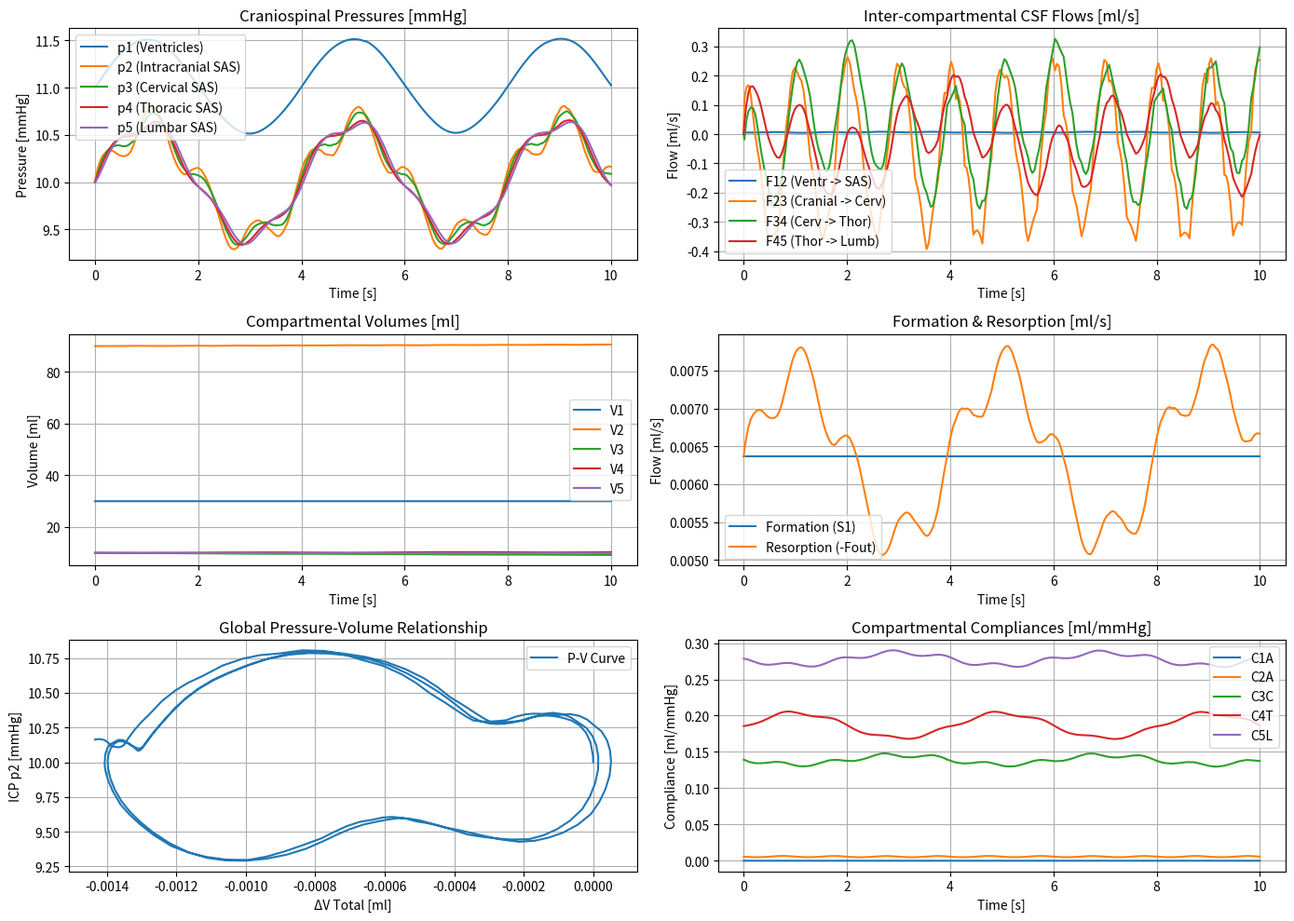

Here is the Python script that generated this plot:
import numpy as np
from scipy.integrate import solve_ivp, cumulative_trapezoid
from scipy.interpolate import PchipInterpolator
import matplotlib.pyplot as plt

class CSFAttributes:
    """Container for parameters matching Settings.parameters in MATLAB code."""
    def __init__(self):
        # Odpory [mmHg*s/ml]
        self.R12 = 1.60e+2
        self.R23 = 3.00e-1
        self.R34 = 4.00e-1
        self.R45 = 3.00e-1
        
        self.Z12 = 1.0 / self.R12
        self.Z23 = 1.0 / self.R23
        self.Z34 = 1.0 / self.R34
        self.Z45 = 1.0 / self.R45

        # Poddajnosti [ml/mmHg] - maximalni poddajnost v 0
        self.C1A0 = 1.500e-4   # rozhrani arterie - komory 
        self.C2A0 = 2.000e-1   # rozhrani arterie - SAS
        self.C1V0 = 6e-1       # rozhrani zily - komory
        self.C2V0 = 6e-1       # rozhrani zily - SAS
        self.C3C0 = 1.125e+0   # krcni
        self.C4T0 = 1.500e+0   # hrudni
        self.C5L0 = 2.250e+0   # bederni

        # Poddajnosti - krivost exponencialy (a)
        self.a1A = 3e-1
        self.a2A = 3e-1
        self.a1V = 6e-1
        self.a2V = 6e-1
        self.a3C = 6e-1
        self.a4T = 6e-1
        self.a5L = 6e-1

        # Poddajnosti - sklon (r)
        self.r1A = 10e-1
        self.r2A = 10e-1
        self.r1V = 6e-1
        self.r2V = 6e-1
        self.r3C = 6e-1
        self.r4T = 6e-1
        self.r5L = 6e-1

        # Objemy [ml]
        self.V10 = 30.0   # komorovy system
        self.V20 = 90.0   # SAS
        self.V30 = 10.0   # krcni
        self.V40 = 10.0   # hrudni
        self.V50 = 10.0   # bederni

        # Tlaky initial relative differentials [mmHg]
        self.p1A0 = 11.0 - 80.0  # -69
        self.p2A0 = 10.0 - 80.0  # -70
        self.p1V0 = 10.0 - 2.0   # 8
        self.p2V0 = 10.0 - 2.0   # 8
        self.p3C0 = 10.0 - 2.0   # 8
        self.p4T0 = 10.0 - 2.0   # 8
        self.p5L0 = 10.0 - 2.0   # 8

        # Zdroje [ml/s]
        self.S1 = 550.0 / 24.0 / 3600.0  # ~0.00636574 ml/s
        self.S2 = 0.0
        self.S3 = 0.0
        self.S4 = 0.0
        self.S5 = 0.0

        # Resorpce
        self.peq = 10.0                  # mmHg
        self.alpha = 0.11 / 60.0         # ml/(mmHg*s)
        self.pmin = (self.alpha * self.peq - self.S1) / self.alpha  # mmHg

        # Infuze (0-indexed in Python: 5 elements)
        self.rychlost_infuze = np.zeros(5)  # ml/s
        self.start_infuze = np.zeros(5)     # s
        self.doba_infuze = np.zeros(5)      # s

        # Ostatni solver parameters
        self.Tmax = 1.0
        self.RelTol = 1e-3
        self.AbsTol = 1e-3
        self.InitialStep = 1e-3
        self.MaxStep = 1e-1
        self.interpolovat = 0
        self.inter_per = 0.001
        
        # Mode switch: True = exact MATLAB p(2)+pAi formula, False = physiological p2 = p(2)+pVi
        self.strict_matlab_mode = False


def resorption(tlak, parameters):
    """Linear pressure-dependent resorption function matching MATLAB resorption()."""
    if tlak <= parameters.pmin:
        return 0.0
    else:
        return -parameters.alpha * (tlak - parameters.pmin)


def infusion(tau, index, parameters):
    """Constant-flow infusion function matching MATLAB infusion(). Note: index is 0-4."""
    start = parameters.start_infuze[index]
    doba = parameters.doba_infuze[index]
    if tau > (start + doba) or tau < start:
        return 0.0
    else:
        return parameters.rychlost_infuze[index]


def d_P(t, p, settings, interpolators):
    """
    Derivative function dp/dt corresponding to d_P(t, p, Settings) in MATLAB.
    State vector p = [p1A, p2V, p3C, p4T, p5L]
    Uses PchipInterpolator for shape-preserving, overshoot-free waveform interpolation.
    """
    params = settings['parameters']

    # Interpolate driving pressure differences at current time t using PCHIP
    pAVi = float(interpolators['pAV'](t))
    pVCi = float(interpolators['pVC'](t))
    pCTi = float(interpolators['pCT'](t))
    pTLi = float(interpolators['pTL'](t))

    # Numerical derivative of pAVi (matching MATLAB eps^(1/3) step)
    ms = (np.finfo(float).eps)**(1.0/3.0) * max(1.0, abs(t))
    pAVii = float(interpolators['pAV'](t + ms))
    dpAVi = (pAVii - pAVi) / ms

    # Absolute driving pressures
    pAi = float(interpolators['pA'](t))
    pVi = float(interpolators['pV'](t))

    # Non-linear compartmental compliances
    C1Ai = params.C1A0 * np.exp(-params.r1A * (abs(p[0])**params.a1A))
    C2Ai = params.C2A0 * np.exp(-params.r2A * (abs(p[1] - pAVi)**params.a2A))
    C1Vi = params.C1V0 * np.exp(-params.r1V * (abs(p[0] + pAVi)**params.a1V))
    C2Vi = params.C2V0 * np.exp(-params.r2V * (abs(p[1])**params.a2V))
    C3Ci = params.C3C0 * np.exp(-params.r3C * (abs(p[2])**params.a3C))
    C4Ti = params.C4T0 * np.exp(-params.r4T * (abs(p[3])**params.a4T))
    C5Li = params.C5L0 * np.exp(-params.r5L * (abs(p[4])**params.a5L))

    # Resorption pressure target:
    # MATLAB original line 351: resorption(p(2)+pAi, Settings) -> p[1] + pAi
    # Physiological correction: p2 = p2V + pV = p[1] + pVi
    if params.strict_matlab_mode:
        resorption_p = p[1] + pAi
    else:
        resorption_p = p[1] + pVi

    dpdt = np.zeros(5)
    dpdt[0] = 1.0 / (C1Ai + C1Vi) * (
        -params.Z12 * p[0] + params.Z12 * p[1] - params.Z12 * pAVi
        + params.S1 + infusion(t, 0, params) - C1Vi * dpAVi
    )
    dpdt[1] = 1.0 / (C2Ai + C2Vi) * (
        params.Z12 * p[0] - (params.Z12 + params.Z23) * p[1] + params.Z23 * p[2]
        + params.Z12 * pAVi - params.Z23 * pVCi + params.S2
        + infusion(t, 1, params) + resorption(resorption_p, params) + C2Ai * dpAVi
    )
    dpdt[2] = 1.0 / C3Ci * (
        params.Z23 * p[1] - (params.Z23 + params.Z34) * p[2] + params.Z34 * p[3]
        + params.Z23 * pVCi - params.Z34 * pCTi + params.S3 + infusion(t, 2, params)
    )
    dpdt[3] = 1.0 / C4Ti * (
        params.Z34 * p[2] - (params.Z34 + params.Z45) * p[3] + params.Z45 * p[4]
        + params.Z34 * pCTi - params.Z45 * pTLi + params.S4 + infusion(t, 3, params)
    )
    dpdt[4] = 1.0 / C5Li * (
        params.Z45 * p[3] - params.Z45 * p[4] + params.Z45 * pTLi
        + params.S5 + infusion(t, 4, params)
    )

    return dpdt


def CSF_model(settings):
    """
    Main simulation execution function corresponding 1:1 to CSF_model(Settings) in MATLAB.
    Uses PchipInterpolator for exact shape-preserving 1:1 MATLAB pchip behavior.
    """
    params = settings['parameters']
    inputs = settings['inputs']

    # Calculate input pressure differences
    params.pAV = inputs['pA'] - inputs['pV']
    params.pVC = inputs['pV'] - inputs['pC']
    params.pCT = inputs['pC'] - inputs['pT']
    params.pTL = inputs['pT'] - inputs['pL']

    # Pre-build PCHIP interpolators for input pressure signals (exact match to MATLAB pchip)
    time_arr = inputs['time']
    interpolators = {
        'pA': PchipInterpolator(time_arr, inputs['pA']),
        'pV': PchipInterpolator(time_arr, inputs['pV']),
        'pC': PchipInterpolator(time_arr, inputs['pC']),
        'pT': PchipInterpolator(time_arr, inputs['pT']),
        'pL': PchipInterpolator(time_arr, inputs['pL']),
        'pAV': PchipInterpolator(time_arr, params.pAV),
        'pVC': PchipInterpolator(time_arr, params.pVC),
        'pCT': PchipInterpolator(time_arr, params.pCT),
        'pTL': PchipInterpolator(time_arr, params.pTL),
    }

    # Define time span
    if params.Tmax > 0:
        tspan = (0.0, float(params.Tmax))
    else:
        tspan = (0.0, float(inputs['time'][-1]))

    p0 = np.array([params.p1A0, params.p2V0, params.p3C0, params.p4T0, params.p5L0], dtype=float)

    # Solve system of ODEs
    sol = solve_ivp(
        fun=lambda t, y: d_P(t, y, settings, interpolators),
        t_span=tspan,
        y0=p0,
        method='RK45',
        rtol=params.RelTol,
        atol=params.AbsTol,
        max_step=params.MaxStep,
        first_step=params.InitialStep
    )

    t = sol.t
    p = sol.y.T  # shape (N, 5)

    results = {'t': t, 'p': p}

    # Interpolate results if requested
    if params.interpolovat == 1:
        t_interp = np.arange(0, params.Tmax + params.inter_per, params.inter_per)
        p_interp = PchipInterpolator(t, p, axis=0)(t_interp)
        t = t_interp
        p = p_interp
        results['t'] = t
        results['p'] = p

    # Reconstruct input pressures on simulation time grid using PCHIP
    results['pA'] = interpolators['pA'](t)
    results['pV'] = interpolators['pV'](t)
    results['pC'] = interpolators['pC'](t)
    results['pT'] = interpolators['pT'](t)
    results['pL'] = interpolators['pL'](t)

    # Reconstruct absolute compartmental pressures
    results['p1'] = p[:, 0] + results['pA']
    results['p2'] = p[:, 1] + results['pV']
    results['p3'] = p[:, 2] + results['pC']
    results['p4'] = p[:, 3] + results['pT']
    results['p5'] = p[:, 4] + results['pL']

    # Inter-compartmental fluid flows [ml/s]
    results['F12'] = (results['p1'] - results['p2']) / params.R12
    results['F23'] = (results['p2'] - results['p3']) / params.R23
    results['F34'] = (results['p3'] - results['p4']) / params.R34
    results['F45'] = (results['p4'] - results['p5']) / params.R45

    # CSF formation, resorption, and infusions
    n_points = len(t)
    results['tvorba'] = params.S1 * np.ones(n_points)
    
    if params.strict_matlab_mode:
        results['vstrebavani'] = np.array([resorption(p[i, 1] + results['pA'][i], params) for i in range(n_points)])
    else:
        results['vstrebavani'] = np.array([resorption(results['p2'][i], params) for i in range(n_points)])

    results['infuze1'] = np.array([infusion(t[i], 0, params) for i in range(n_points)])
    results['infuze2'] = np.array([infusion(t[i], 1, params) for i in range(n_points)])
    results['infuze3'] = np.array([infusion(t[i], 2, params) for i in range(n_points)])
    results['infuze4'] = np.array([infusion(t[i], 3, params) for i in range(n_points)])
    results['infuze5'] = np.array([infusion(t[i], 4, params) for i in range(n_points)])

    # Compartmental volumes [ml] using cumulative trapezoidal integration
    d_V1 = -results['F12'] + params.S1 + results['infuze1']
    d_V2 = results['F12'] - results['F23'] + params.S2 + results['vstrebavani'] + results['infuze2']
    d_V3 = results['F23'] - results['F34'] + params.S3 + results['infuze3']
    d_V4 = results['F34'] - results['F45'] + params.S4 + results['infuze4']
    d_V5 = results['F45'] + params.S5 + results['infuze5']

    results['V1'] = cumulative_trapezoid(d_V1, t, initial=0) + params.V10
    results['V2'] = cumulative_trapezoid(d_V2, t, initial=0) + params.V20
    results['V3'] = cumulative_trapezoid(d_V3, t, initial=0) + params.V30
    results['V4'] = cumulative_trapezoid(d_V4, t, initial=0) + params.V40
    results['V5'] = cumulative_trapezoid(d_V5, t, initial=0) + params.V50

    # Compartmental compliances [ml/mmHg]
    results['C1A'] = params.C1A0 * np.exp(-params.r1A * (abs(results['p1'] - results['pA'])**params.a1A))
    results['C2A'] = params.C2A0 * np.exp(-params.r2A * (abs(results['p2'] - results['pA'])**params.a2A))
    results['C1V'] = params.C1V0 * np.exp(-params.r1V * (abs(results['p1'] - results['pV'])**params.a1V))
    results['C2V'] = params.C2V0 * np.exp(-params.r2V * (abs(results['p2'] - results['pV'])**params.a2V))
    results['C3C'] = params.C3C0 * np.exp(-params.r3C * (abs(results['p3'] - results['pC'])**params.a3C))
    results['C4T'] = params.C4T0 * np.exp(-params.r4T * (abs(results['p4'] - results['pT'])**params.a4T))
    results['C5L'] = params.C5L0 * np.exp(-params.r5L * (abs(results['p5'] - results['pL'])**params.a5L))

    return results


def run_default_simulation(duration_s=30.0, save_plot_path=None, strict_matlab_mode=False):
    """
    Helper function to generate default inputs, configure settings, run simulation, and optionally plot.
    """
    params = CSFAttributes()
    params.Tmax = duration_s
    params.strict_matlab_mode = strict_matlab_mode

    # Generate synthetic input pressure waveforms (Cardiac 1 Hz + Respiratory 0.25 Hz)
    time = np.linspace(0, duration_s, int(duration_s * 500))
    
    # Arterial pressure pA (mean 80, pulse amp 10)
    pA = 80.0 + 10.0 * np.sin(2.0 * np.pi * 1.0 * time)
    # Venous pressure pV (mean 2)
    pV = 2.0 + 0.5 * np.sin(2.0 * np.pi * 0.25 * time)
    # Epidural pressures
    pC = 2.0 + 0.3 * np.sin(2.0 * np.pi * 0.25 * time)
    pT = 2.0 + 1.2 * np.sin(2.0 * np.pi * 0.25 * time)  # respiration effect
    pL = 2.0 + 0.4 * np.sin(2.0 * np.pi * 0.25 * time)

    inputs = {
        'time': time,
        'pA': pA,
        'pV': pV,
        'pC': pC,
        'pT': pT,
        'pL': pL
    }

    settings = {'parameters': params, 'inputs': inputs}
    results = CSF_model(settings)

    if save_plot_path:
        fig, axes = plt.subplots(3, 2, figsize=(14, 10))
        
        # Plot Pressures
        ax = axes[0, 0]
        ax.plot(results['t'], results['p1'], label='p1 (Ventricles)')
        ax.plot(results['t'], results['p2'], label='p2 (Intracranial SAS)')
        ax.plot(results['t'], results['p3'], label='p3 (Cervical SAS)')
        ax.plot(results['t'], results['p4'], label='p4 (Thoracic SAS)')
        ax.plot(results['t'], results['p5'], label='p5 (Lumbar SAS)')
        ax.set_title("Craniospinal Pressures [mmHg]")
        ax.set_xlabel("Time [s]")
        ax.set_ylabel("Pressure [mmHg]")
        ax.grid(True)
        ax.legend()

        # Plot Flows
        ax = axes[0, 1]
        ax.plot(results['t'], results['F12'], label='F12 (Ventr -> SAS)')
        ax.plot(results['t'], results['F23'], label='F23 (Cranial -> Cerv)')
        ax.plot(results['t'], results['F34'], label='F34 (Cerv -> Thor)')
        ax.plot(results['t'], results['F45'], label='F45 (Thor -> Lumb)')
        ax.set_title("Inter-compartmental CSF Flows [ml/s]")
        ax.set_xlabel("Time [s]")
        ax.set_ylabel("Flow [ml/s]")
        ax.grid(True)
        ax.legend()

        # Plot Volumes
        ax = axes[1, 0]
        ax.plot(results['t'], results['V1'], label='V1')
        ax.plot(results['t'], results['V2'], label='V2')
        ax.plot(results['t'], results['V3'], label='V3')
        ax.plot(results['t'], results['V4'], label='V4')
        ax.plot(results['t'], results['V5'], label='V5')
        ax.set_title("Compartmental Volumes [ml]")
        ax.set_xlabel("Time [s]")
        ax.set_ylabel("Volume [ml]")
        ax.grid(True)
        ax.legend()

        # Plot Formation and Resorption
        ax = axes[1, 1]
        ax.plot(results['t'], results['tvorba'], label='Formation (S1)')
        ax.plot(results['t'], -results['vstrebavani'], label='Resorption (-Fout)')
        ax.set_title("Formation & Resorption [ml/s]")
        ax.set_xlabel("Time [s]")
        ax.set_ylabel("Flow [ml/s]")
        ax.grid(True)
        ax.legend()

        # Plot Global P-V Curve
        ax = axes[2, 0]
        dV_total = (results['V1'] + results['V2'] + results['V3'] + results['V4'] + results['V5']) - \
                   (params.V10 + params.V20 + params.V30 + params.V40 + params.V50)
        ax.plot(dV_total, results['p2'], label='P-V Curve')
        ax.set_title("Global Pressure-Volume Relationship")
        ax.set_xlabel("ΔV Total [ml]")
        ax.set_ylabel("ICP p2 [mmHg]")
        ax.grid(True)
        ax.legend()

        # Plot Compliances
        ax = axes[2, 1]
        ax.plot(results['t'], results['C1A'], label='C1A')
        ax.plot(results['t'], results['C2A'], label='C2A')
        ax.plot(results['t'], results['C3C'], label='C3C')
        ax.plot(results['t'], results['C4T'], label='C4T')
        ax.plot(results['t'], results['C5L'], label='C5L')
        ax.set_title("Compartmental Compliances [ml/mmHg]")
        ax.set_xlabel("Time [s]")
        ax.set_ylabel("Compliance [ml/mmHg]")
        ax.grid(True)
        ax.legend()

        plt.tight_layout()
        plt.savefig(save_plot_path, dpi=150)
        plt.close()

    return results


if __name__ == "__main__":
    print("Testing translated CSF simulation model v3 (with PCHIP)...")
    res = run_default_simulation(duration_s=10.0, save_plot_path="./stepanik_csf_verification_plot.png")
    print("Simulation finished successfully!")
    print(f"Mean p1 (Ventricles): {np.mean(res['p1']):.2f} mmHg")
    print(f"Mean p2 (ICP): {np.mean(res['p2']):.2f} mmHg")
    print(f"Mean p5 (Lumbar): {np.mean(res['p5']):.2f} mmHg")
